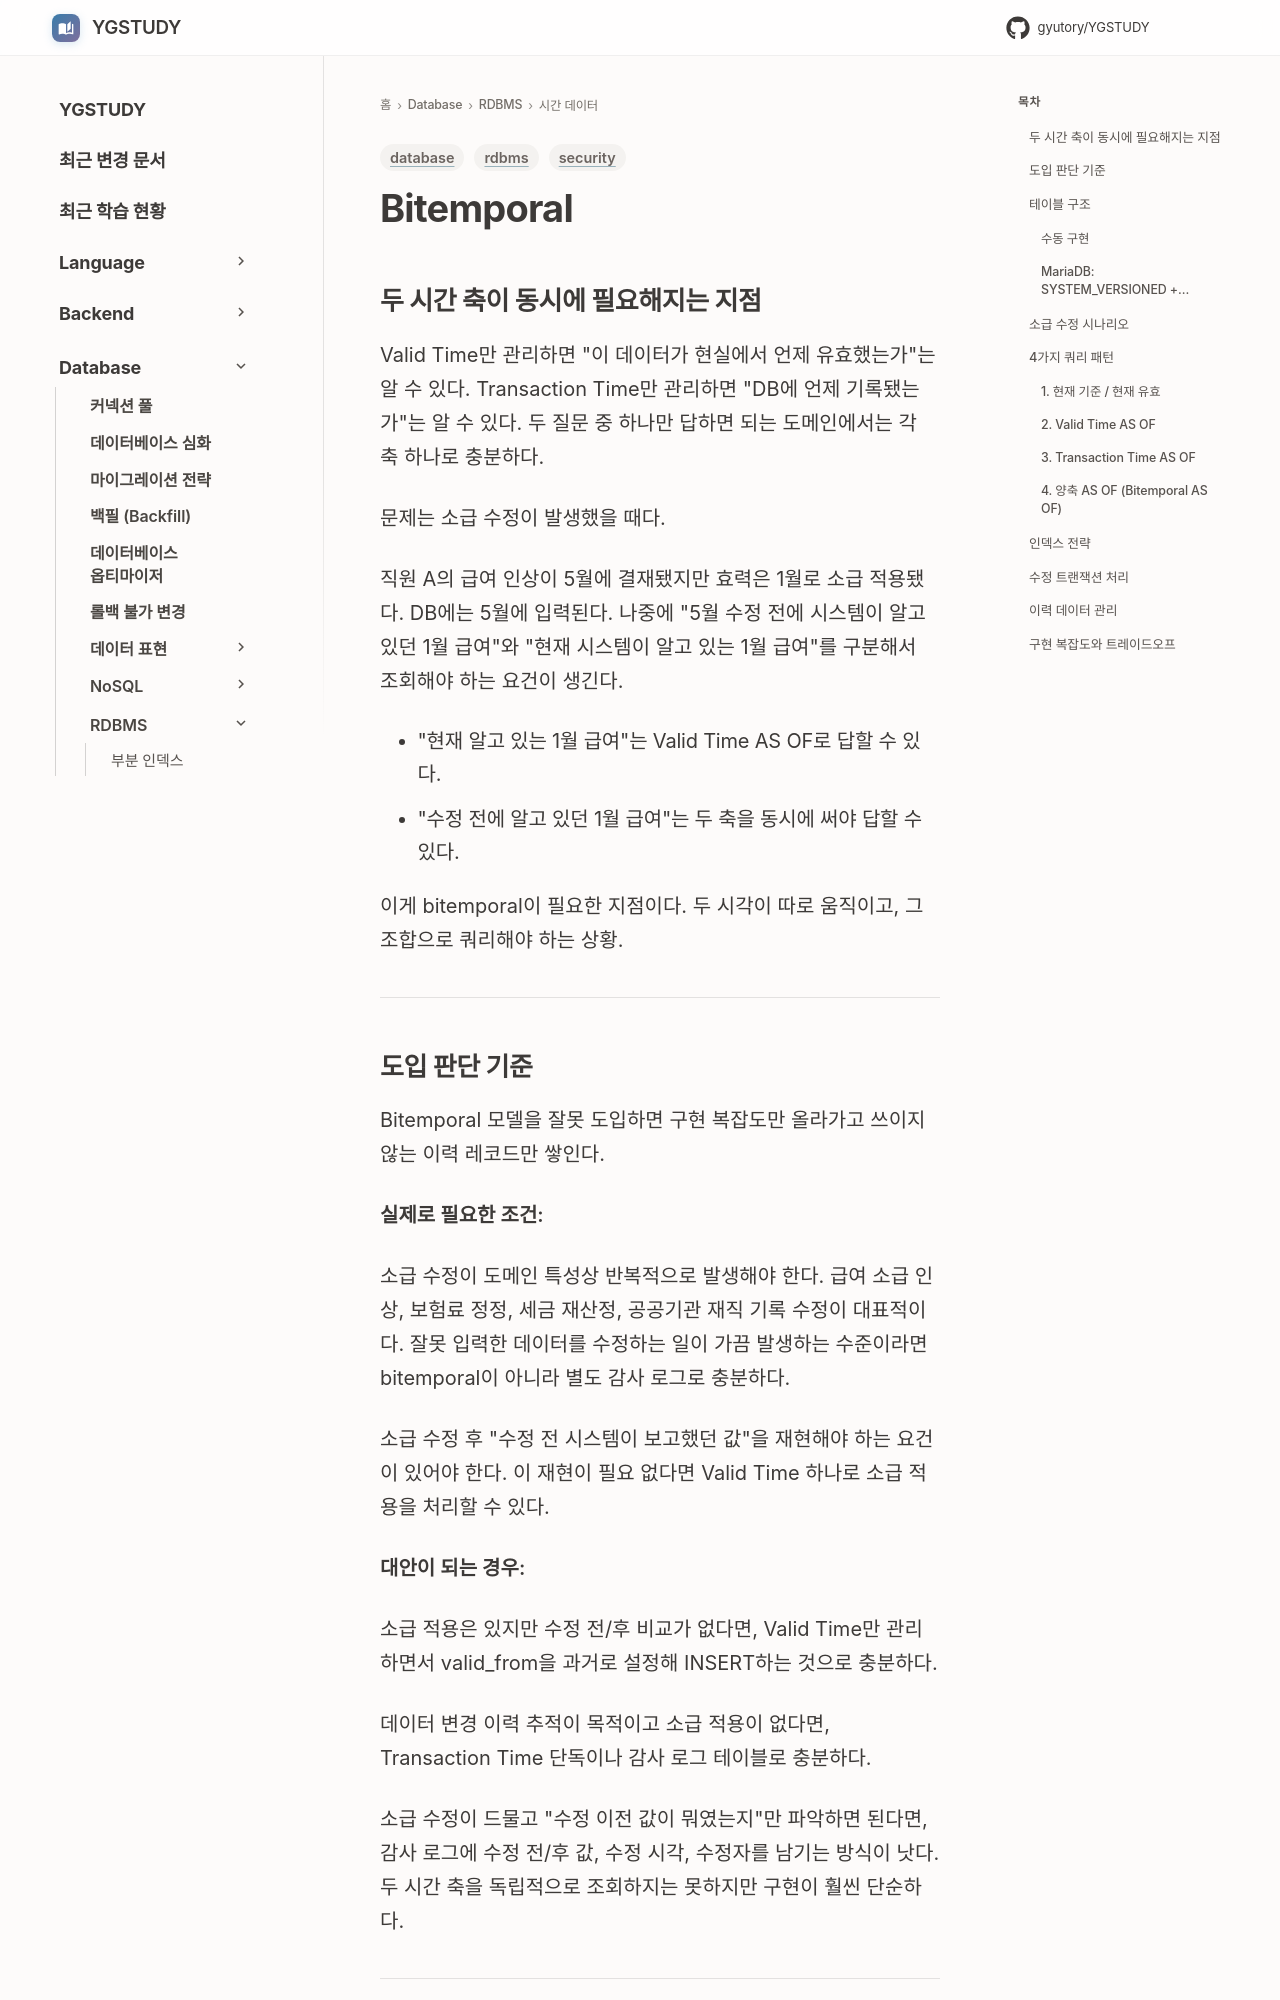

repository: GYUTORY/YGSTUDY · page: DataBase/RDBMS/Bitemporal/index.html · generator: mkdocs

---
title: Bitemporal
tags: [database, security, rdbms]
updated: 2026-07-31
---

# Bitemporal

## 두 시간 축이 동시에 필요해지는 지점

Valid Time만 관리하면 "이 데이터가 현실에서 언제 유효했는가"는 알 수 있다. Transaction Time만 관리하면 "DB에 언제 기록됐는가"는 알 수 있다. 두 질문 중 하나만 답하면 되는 도메인에서는 각 축 하나로 충분하다.

문제는 소급 수정이 발생했을 때다.

직원 A의 급여 인상이 5월에 결재됐지만 효력은 1월로 소급 적용됐다. DB에는 5월에 입력된다. 나중에 "5월 수정 전에 시스템이 알고 있던 1월 급여"와 "현재 시스템이 알고 있는 1월 급여"를 구분해서 조회해야 하는 요건이 생긴다.

- "현재 알고 있는 1월 급여"는 Valid Time AS OF로 답할 수 있다.
- "수정 전에 알고 있던 1월 급여"는 두 축을 동시에 써야 답할 수 있다.

이게 bitemporal이 필요한 지점이다. 두 시각이 따로 움직이고, 그 조합으로 쿼리해야 하는 상황.

---

## 도입 판단 기준

Bitemporal 모델을 잘못 도입하면 구현 복잡도만 올라가고 쓰이지 않는 이력 레코드만 쌓인다.

**실제로 필요한 조건:**

소급 수정이 도메인 특성상 반복적으로 발생해야 한다. 급여 소급 인상, 보험료 정정, 세금 재산정, 공공기관 재직 기록 수정이 대표적이다. 잘못 입력한 데이터를 수정하는 일이 가끔 발생하는 수준이라면 bitemporal이 아니라 별도 감사 로그로 충분하다.

소급 수정 후 "수정 전 시스템이 보고했던 값"을 재현해야 하는 요건이 있어야 한다. 이 재현이 필요 없다면 Valid Time 하나로 소급 적용을 처리할 수 있다.

**대안이 되는 경우:**

소급 적용은 있지만 수정 전/후 비교가 없다면, Valid Time만 관리하면서 valid_from을 과거로 설정해 INSERT하는 것으로 충분하다.

데이터 변경 이력 추적이 목적이고 소급 적용이 없다면, Transaction Time 단독이나 감사 로그 테이블로 충분하다.

소급 수정이 드물고 "수정 이전 값이 뭐였는지"만 파악하면 된다면, 감사 로그에 수정 전/후 값, 수정 시각, 수정자를 남기는 방식이 낫다. 두 시간 축을 독립적으로 조회하지는 못하지만 구현이 훨씬 단순하다.

---

## 테이블 구조
